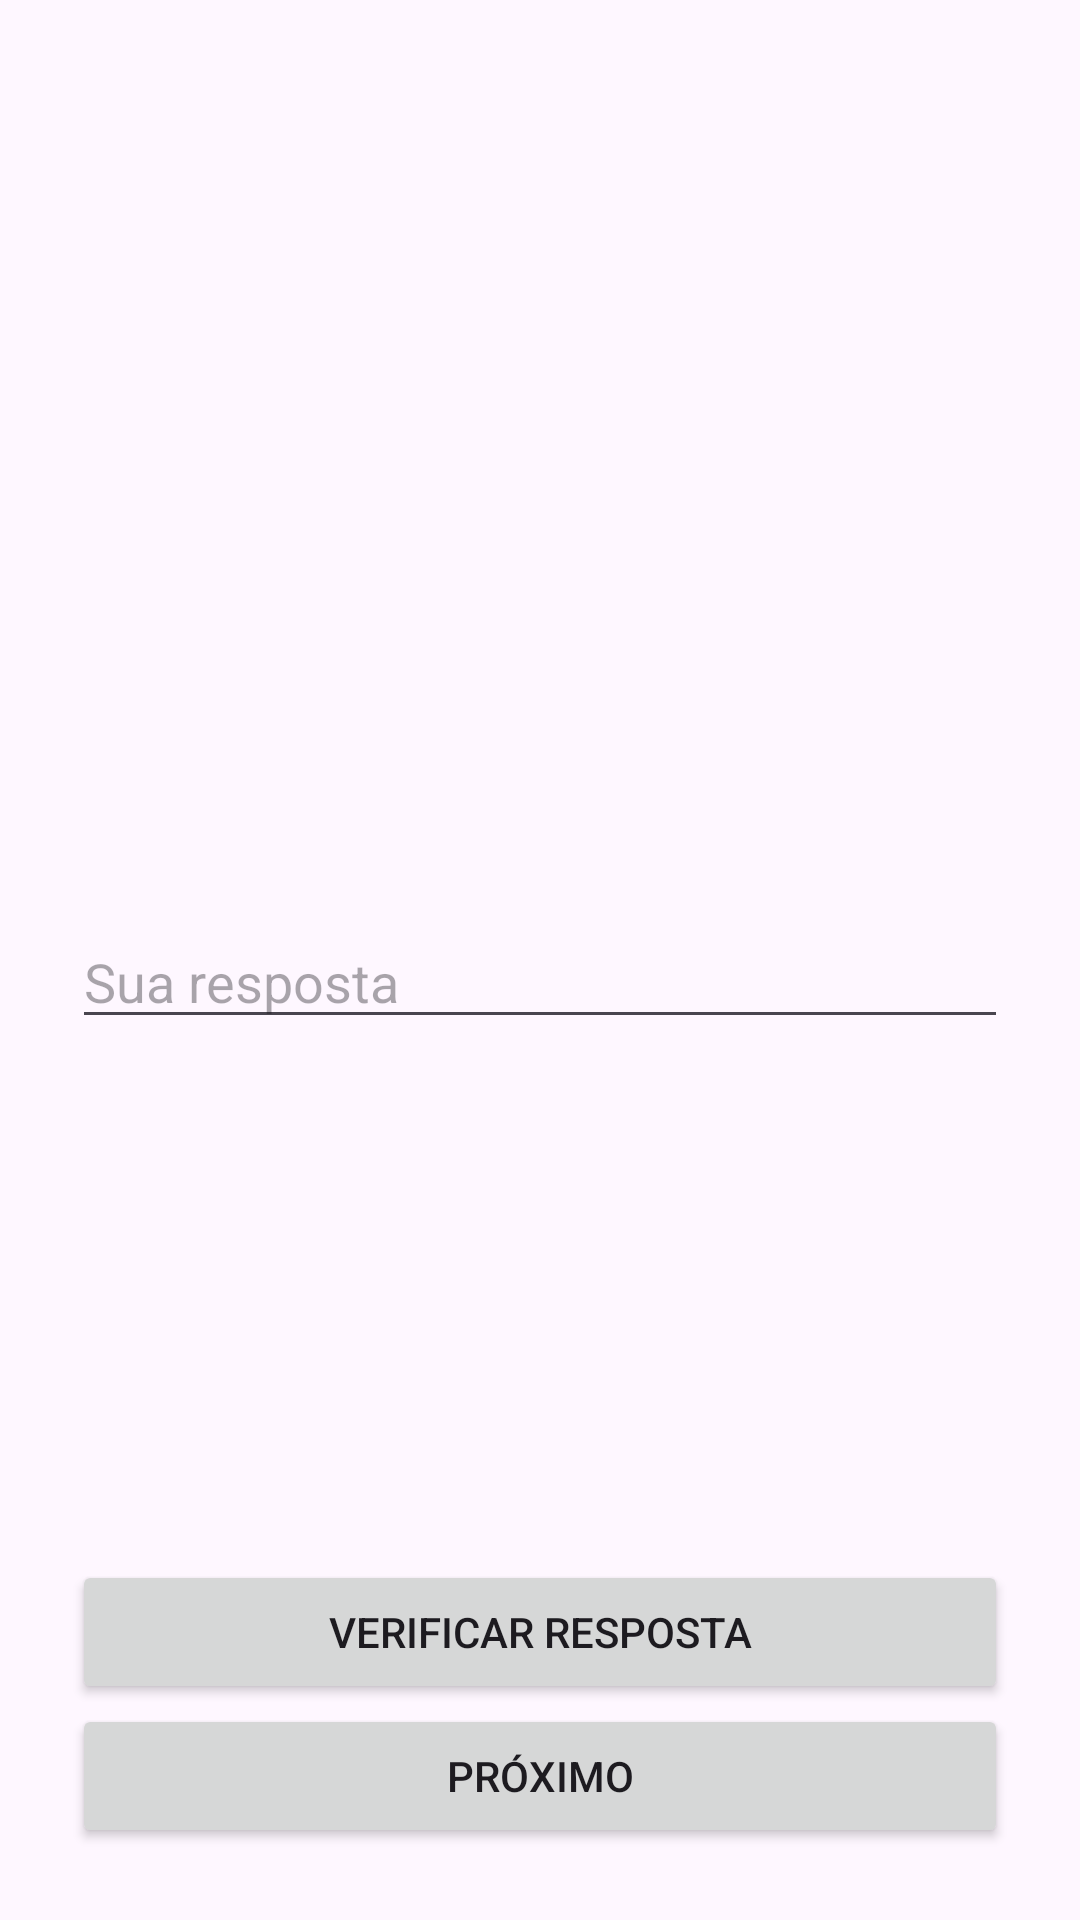

This screen was rendered from an Android layout file. Write that file and the resources it references.
<!-- AndroidManifest.xml: application theme Theme.CardsStudy -->
<!-- res/layout/activity_study.xml -->
<?xml version="1.0" encoding="utf-8"?>
<androidx.constraintlayout.widget.ConstraintLayout xmlns:android="http://schemas.android.com/apk/res/android"
    xmlns:app="http://schemas.android.com/apk/res-auto"
    xmlns:tools="http://schemas.android.com/tools"
    android:layout_width="match_parent"
    android:layout_height="match_parent"
    tools:context=".StudyActivity">

    <com.google.android.material.appbar.MaterialToolbar
        android:id="@+id/toolbar_study"
        android:layout_width="match_parent"
        android:layout_height="?attr/actionBarSize"
        app:layout_constraintTop_toTopOf="parent"
        app:navigationIcon="@drawable/ic_close" />

    <TextView
        android:id="@+id/card_progress_text"
        android:layout_width="wrap_content"
        android:layout_height="wrap_content"
        android:layout_marginTop="16dp"
        app:layout_constraintTop_toBottomOf="@id/toolbar_study"
        app:layout_constraintStart_toStartOf="parent"
        app:layout_constraintEnd_toEndOf="parent"
        tools:text="1 / 10" />

    <FrameLayout
        android:id="@+id/card_container"
        android:layout_width="0dp"
        android:layout_height="0dp"
        android:layout_margin="24dp"
        app:layout_constraintTop_toBottomOf="@id/card_progress_text"
        app:layout_constraintBottom_toTopOf="@id/actions_container"
        app:layout_constraintStart_toStartOf="parent"
        app:layout_constraintEnd_toEndOf="parent">

        <LinearLayout
            android:id="@+id/front_back_container"
            android:layout_width="match_parent"
            android:layout_height="wrap_content"
            android:orientation="vertical"
            android:layout_gravity="center">
            <ImageView
                android:id="@+id/study_front_image"
                android:layout_width="match_parent"
                android:layout_height="200dp"
                android:scaleType="centerInside"
                android:visibility="gone"
                tools:src="@tools:sample/backgrounds/scenic" />
            <TextView
                android:id="@+id/study_front_text"
                android:layout_width="wrap_content"
                android:layout_height="wrap_content"
                android:layout_gravity="center_horizontal"
                android:textSize="24sp"
                tools:text="Frente do Cartão" />
            <EditText
                android:id="@+id/fb_cloze_answer_edit_text"
                android:layout_width="match_parent"
                android:layout_height="wrap_content"
                android:layout_marginTop="24dp"
                android:hint="Sua resposta" />
            <TextView
                android:id="@+id/study_back_text"
                android:layout_width="wrap_content"
                android:layout_height="wrap_content"
                android:layout_gravity="center_horizontal"
                android:layout_marginTop="16dp"
                android:textSize="24sp"
                android:visibility="gone"
                tools:text="Verso do Cartão" />
        </LinearLayout>

        <LinearLayout
            android:id="@+id/multiple_choice_container"
            android:layout_width="match_parent"
            android:layout_height="wrap_content"
            android:orientation="vertical"
            android:layout_gravity="center"
            android:visibility="gone">
            <TextView
                android:id="@+id/mc_study_question"
                android:layout_width="match_parent"
                android:layout_height="wrap_content"
                android:gravity="center"
                android:textSize="22sp"
                android:layout_marginBottom="24dp"
                tools:text="Qual a capital do Brasil?" />
            <Button android:id="@+id/mc_option_1" android:layout_width="match_parent" android:layout_height="wrap_content" />
            <Button android:id="@+id/mc_option_2" android:layout_width="match_parent" android:layout_height="wrap_content" />
            <Button android:id="@+id/mc_option_3" android:layout_width="match_parent" android:layout_height="wrap_content" />
            <Button android:id="@+id/mc_option_4" android:layout_width="match_parent" android:layout_height="wrap_content" />
        </LinearLayout>

        <LinearLayout
            android:id="@+id/type_answer_container"
            android:layout_width="match_parent"
            android:layout_height="wrap_content"
            android:orientation="vertical"
            android:layout_gravity="center"
            android:visibility="gone">
            <TextView
                android:id="@+id/ta_study_prompt"
                android:layout_width="match_parent"
                android:layout_height="wrap_content"
                android:gravity="center"
                android:textSize="22sp"
                android:layout_marginBottom="16dp"
                tools:text="Quem descobriu o Brasil?" />
            <EditText
                android:id="@+id/ta_study_answer_edit_text"
                android:layout_width="match_parent"
                android:layout_height="wrap_content"
                android:hint="Digite sua resposta"/>
        </LinearLayout>

    </FrameLayout>

    <LinearLayout
        android:id="@+id/actions_container"
        android:layout_width="match_parent"
        android:layout_height="wrap_content"
        android:orientation="vertical"
        android:padding="24dp"
        app:layout_constraintBottom_toBottomOf="parent">

        <Button
            android:id="@+id/check_answer_button"
            android:layout_width="match_parent"
            android:layout_height="wrap_content"
            android:text="Verificar Resposta" />

        <Button
            android:id="@+id/next_card_button"
            android:layout_width="match_parent"
            android:layout_height="wrap_content"
            android:text="Próximo" />
    </LinearLayout>

</androidx.constraintlayout.widget.ConstraintLayout>
<!-- resources referenced by this layout -->
<resources>
  <style name="Theme.CardsStudy" parent="Theme.Material3.DayNight.NoActionBar">
          <item name="colorPrimary">@color/purple_500</item>
          <item name="colorPrimaryVariant">@color/purple_700</item>
          <item name="colorOnPrimary">@color/white</item>
          <item name="colorSecondary">@color/teal_200</item>
          <item name="colorSecondaryVariant">@color/teal_700</item>
          <item name="colorOnSecondary">@color/black</item>
          <item name="android:statusBarColor">?attr/colorPrimaryVariant</item>
      </style>
  <!-- not gathered from this repository: default colours our renderer supplied (Android Studio template values) -->
  <color name="purple_500">#FF6200EE</color>
  <color name="purple_700">#FF3700B3</color>
  <color name="teal_200">#FF03DAC5</color>
  <color name="teal_700">#FF018786</color>
  <color name="black">#FF000000</color>
  <color name="white">#FFFFFFFF</color>
</resources>
